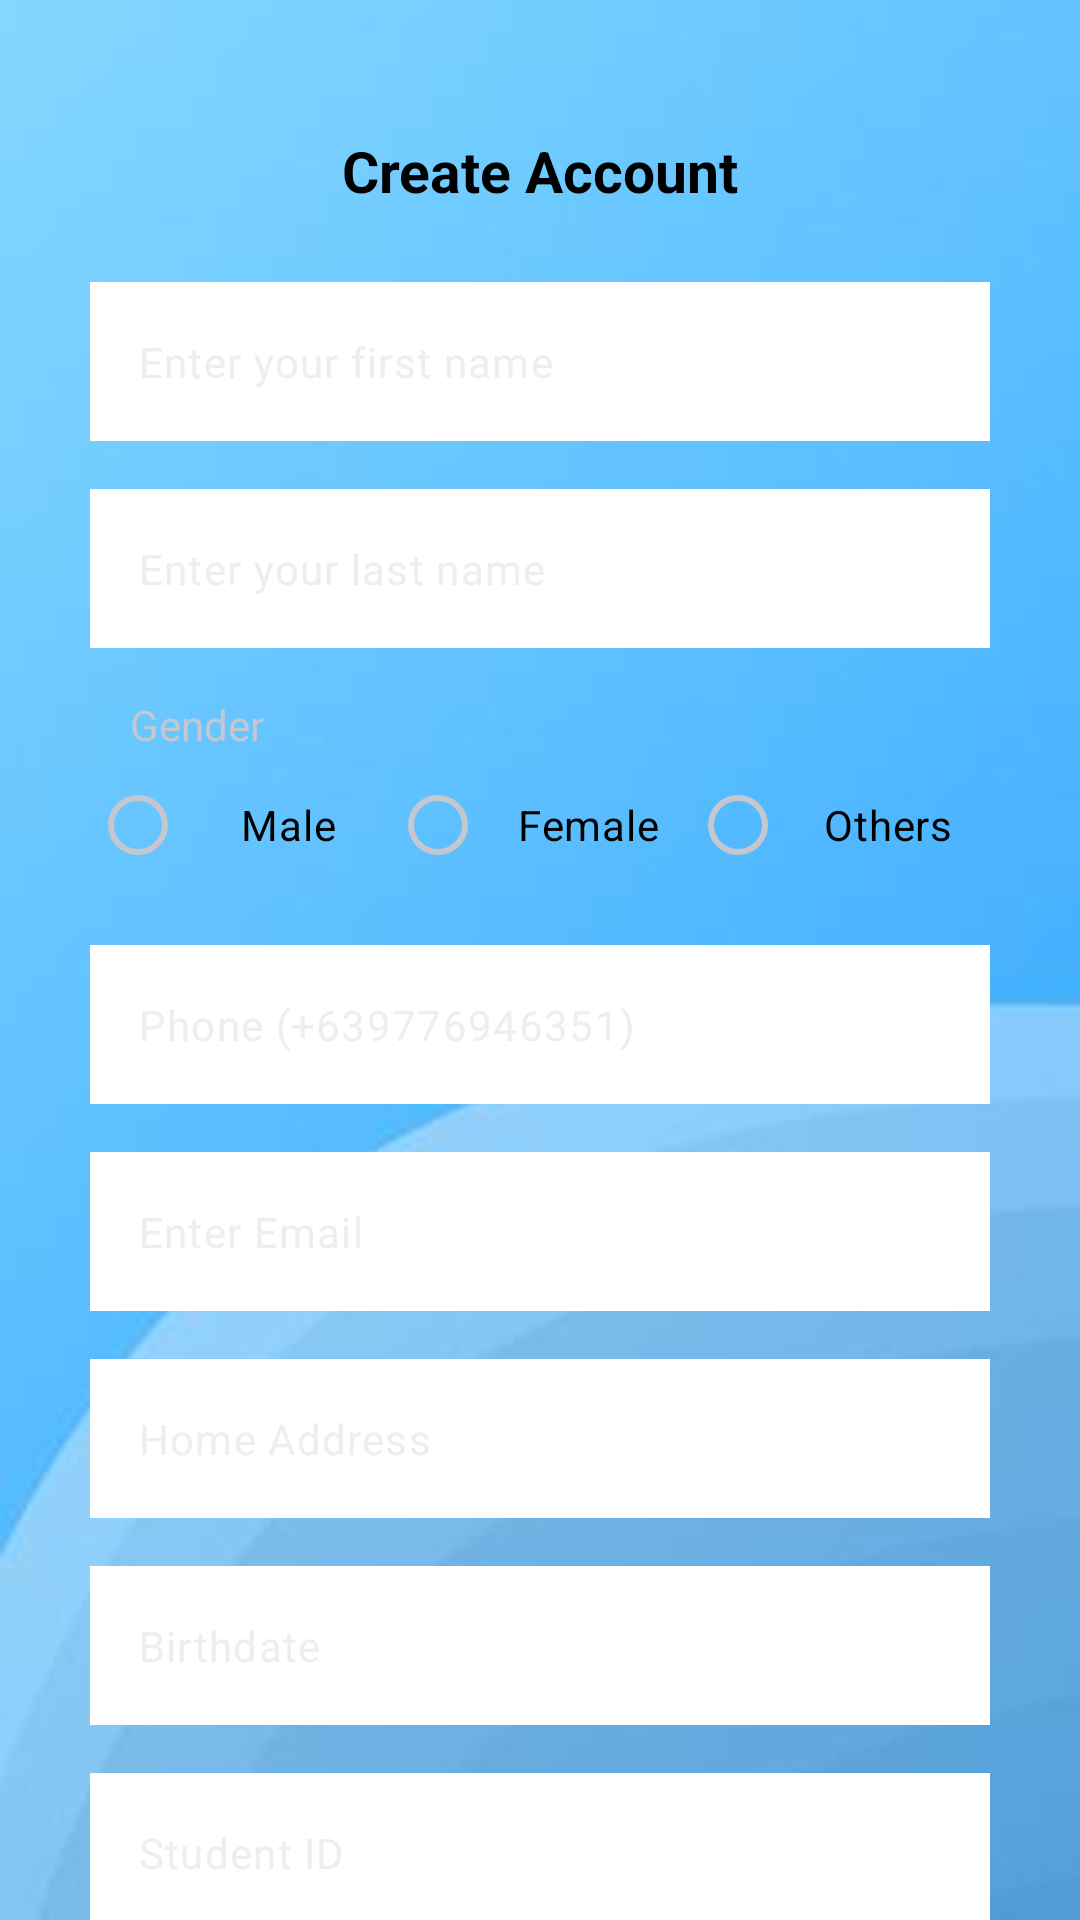

Here is an Android app screen rendered from its layout file. Give the layout XML and the strings, colors and styles it references.
<!-- AndroidManifest.xml: application theme Theme.Material3.DynamicColors.Dark -->
<!-- res/layout/activity_passing_intents_exercise.xml -->
<?xml version="1.0" encoding="utf-8"?>
<androidx.constraintlayout.widget.ConstraintLayout xmlns:android="http://schemas.android.com/apk/res/android"
    xmlns:app="http://schemas.android.com/apk/res-auto"
    xmlns:tools="http://schemas.android.com/tools"
    android:layout_width="match_parent"
    android:layout_height="match_parent"
    tools:context=".PassingIntentsExercise"
    android:background="@drawable/intentsbg">



    

    

    

    <TextView
        android:id="@+id/textView"
        android:layout_width="match_parent"
        android:layout_height="42dp"
        android:layout_marginLeft="30dp"
        android:layout_marginTop="36dp"
        android:layout_marginRight="30dp"
        android:gravity="center"
        android:text="Create Account"
        android:textColor="@color/black"
        android:textSize="19sp"
        android:textStyle="bold"
        app:layout_constraintEnd_toEndOf="parent"
        app:layout_constraintStart_toStartOf="parent"
        app:layout_constraintTop_toTopOf="parent" />

    <EditText
        android:id="@+id/txtFname"
        style="@style/Widget.Material3.AutoCompleteTextView.OutlinedBox"
        android:layout_width="0dp"
        android:layout_height="wrap_content"
        android:layout_marginLeft="30dp"
        android:layout_marginTop="16dp"
        android:layout_marginRight="30dp"
        android:background="#fff"
        android:hint="Enter your first name"
        android:inputType="textPersonName"
        android:textSize="14sp"
        app:cornerRadius="40dp"
        app:layout_constraintEnd_toEndOf="parent"
        app:layout_constraintStart_toStartOf="parent"
        app:layout_constraintTop_toBottomOf="@+id/textView" />

    <EditText
        android:id="@+id/txtLname"
        style="@style/Widget.Material3.AutoCompleteTextView.OutlinedBox"
        android:layout_width="0dp"
        android:layout_height="wrap_content"
        android:layout_marginTop="16dp"
        android:background="#fff"
        android:hint="Enter your last name"
        android:inputType="textPersonName"
        android:textSize="14sp"
        app:cornerRadius="40dp"
        app:layout_constraintEnd_toEndOf="@id/txtFname"
        app:layout_constraintStart_toStartOf="@id/txtFname"
        app:layout_constraintTop_toBottomOf="@id/txtFname" />

    <TextView
        android:id="@+id/genderLabel"
        android:layout_width="0dp"
        android:layout_height="wrap_content"
        android:layout_marginTop="16dp"
        android:text="    Gender"
        app:layout_constraintEnd_toEndOf="@+id/txtFname"
        app:layout_constraintHorizontal_bias="0.0"
        app:layout_constraintStart_toStartOf="@+id/txtFname"
        app:layout_constraintTop_toBottomOf="@+id/txtLname" />

    <RadioGroup
        android:id="@+id/radGroup"
        android:layout_width="0dp"
        android:layout_height="wrap_content"
        android:orientation="horizontal"
        app:layout_constraintTop_toBottomOf="@id/genderLabel"
        app:layout_constraintStart_toStartOf="@id/genderLabel"
        app:layout_constraintEnd_toEndOf="@id/genderLabel">

        <RadioButton
            android:id="@+id/radMale"
            android:layout_width="0dp"
            android:layout_height="wrap_content"
            android:layout_weight="1"
            android:text="Male"
            android:textAlignment="center"
            android:textColor="@color/black"/>

        <RadioButton
            android:id="@+id/radFemale"
            android:layout_width="0dp"
            android:layout_height="wrap_content"
            android:layout_weight="1"
            android:text="Female"
            android:textAlignment="center"
            android:textColor="@color/black" />

        <RadioButton
            android:id="@+id/radOthers"
            android:layout_width="0dp"
            android:layout_height="wrap_content"
            android:layout_weight="1"
            android:text="Others"
            android:textAlignment="center"
            android:textColor="@color/black"/>
    </RadioGroup>


    

    

    <EditText
        android:id="@+id/txtPhone"
        style="@style/Widget.Material3.AutoCompleteTextView.OutlinedBox"
        android:layout_width="0dp"
        android:layout_height="wrap_content"
        android:layout_marginTop="16dp"
        android:background="#fff"
        android:hint="Phone (+639776946351)"
        android:inputType="phone"
        android:textSize="14sp"
        app:layout_constraintEnd_toEndOf="@+id/radGroup"
        app:layout_constraintHorizontal_bias="0.0"
        app:layout_constraintStart_toStartOf="@+id/radGroup"
        app:layout_constraintTop_toBottomOf="@+id/radGroup" />

    <EditText
        android:id="@+id/txtEmail"
        style="@style/Widget.Material3.AutoCompleteTextView.OutlinedBox"
        android:layout_width="0dp"
        android:layout_height="wrap_content"
        android:layout_marginTop="16dp"
        android:hint="Enter Email"
        android:inputType="textEmailAddress"
        android:textSize="14sp"
        android:background="#fff"
        app:layout_constraintEnd_toEndOf="@+id/txtPhone"
        app:layout_constraintHorizontal_bias="0.0"
        app:layout_constraintStart_toStartOf="@+id/txtPhone"
        app:layout_constraintTop_toBottomOf="@+id/txtPhone" />



    
    <EditText
        android:id="@+id/txtAddress"
        style="@style/Widget.Material3.AutoCompleteTextView.OutlinedBox"
        android:layout_width="0dp"
        android:layout_height="wrap_content"
        android:layout_marginTop="16dp"
        android:background="#fff"
        android:hint="Home Address"
        android:textSize="14sp"
        app:layout_constraintEnd_toEndOf="@+id/txtEmail"
        app:layout_constraintHorizontal_bias="0.0"
        app:layout_constraintStart_toStartOf="@+id/txtEmail"
        app:layout_constraintTop_toBottomOf="@+id/txtEmail" />

    <EditText
        android:id="@+id/txtBdate"
        style="@style/Widget.Material3.AutoCompleteTextView.OutlinedBox"
        android:layout_width="0dp"
        android:layout_height="wrap_content"
        android:layout_marginTop="16dp"
        android:background="#fff"
        android:hint="Birthdate"
        android:textSize="14sp"
        app:layout_constraintEnd_toEndOf="@+id/txtAddress"
        app:layout_constraintHorizontal_bias="1.0"
        app:layout_constraintStart_toStartOf="@+id/txtAddress"
        app:layout_constraintTop_toBottomOf="@+id/txtAddress" />


    <EditText
        android:id="@+id/txtSid"
        style="@style/Widget.Material3.AutoCompleteTextView.OutlinedBox"
        android:layout_width="0dp"
        android:layout_height="wrap_content"
        android:layout_marginTop="16dp"
        android:background="#fff"
        android:hint="Student ID"
        android:textSize="14sp"
        app:layout_constraintEnd_toEndOf="@+id/txtBdate"
        app:layout_constraintHorizontal_bias="1.0"
        app:layout_constraintStart_toStartOf="@+id/txtBdate"
        app:layout_constraintTop_toBottomOf="@+id/txtBdate" />

    <Spinner
        android:id="@+id/dropdownProgram"
        android:layout_width="0dp"
        android:layout_height="wrap_content"
        android:layout_marginTop="16dp"
        android:layout_weight="1"
        app:layout_constraintEnd_toEndOf="@id/txtSid"
        app:layout_constraintHorizontal_bias="0.0"
        app:layout_constraintStart_toStartOf="@id/txtSid"
        app:layout_constraintTop_toBottomOf="@id/txtSid" />

    <Button
        android:id="@+id/registrationBtn"
        android:layout_width="wrap_content"
        android:layout_height="wrap_content"
        style="@style/Widget.AppCompat.Light.ActionBar.Solid"
        android:layout_marginTop="64dp"
        android:text="Register"
        android:textSize="17sp"
        app:cornerRadius="80dp"
        app:layout_constraintEnd_toEndOf="@+id/dropdownProgram"
        app:layout_constraintHorizontal_bias="0.498"
        app:layout_constraintStart_toStartOf="@+id/dropdownProgram"
        app:layout_constraintTop_toBottomOf="@+id/dropdownProgram" />

</androidx.constraintlayout.widget.ConstraintLayout>
<!-- resources referenced by this layout -->
<resources>
  <!-- drawable intentsbg: png bitmap (drawable, 163706 bytes) -->
  <!-- not gathered from this repository: default colours our renderer supplied (Android Studio template values) -->
  <color name="black">#FF000000</color>
</resources>
